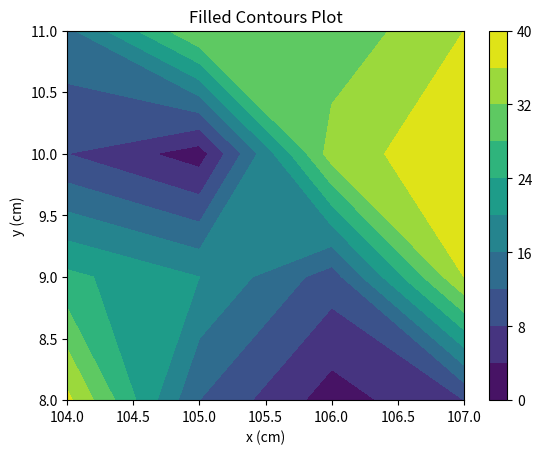

The script that saved this image:
import numpy as np
import matplotlib.pyplot as plt



#### Contour Data 
xlist = list(range(104, 108))
ylist = list(range(8, 12))

dataCountour = np.zeros([len(ylist), len(xlist)])

# set random values for each cell of dataCountour
for i in range(0, len(ylist)):
    for j in range(0, len(xlist)):
        dataCountour[i][j] = np.random.randint(0, 40)

fig,ax=plt.subplots(1,1)


cp = ax.contourf(xlist, ylist, dataCountour, levels=10, cmap='viridis')
fig.colorbar(cp) # Add a colorbar to a plot

ax.set_title('Filled Contours Plot')
ax.set_xlabel('x (cm)')
ax.set_ylabel('y (cm)')

plt.show()
